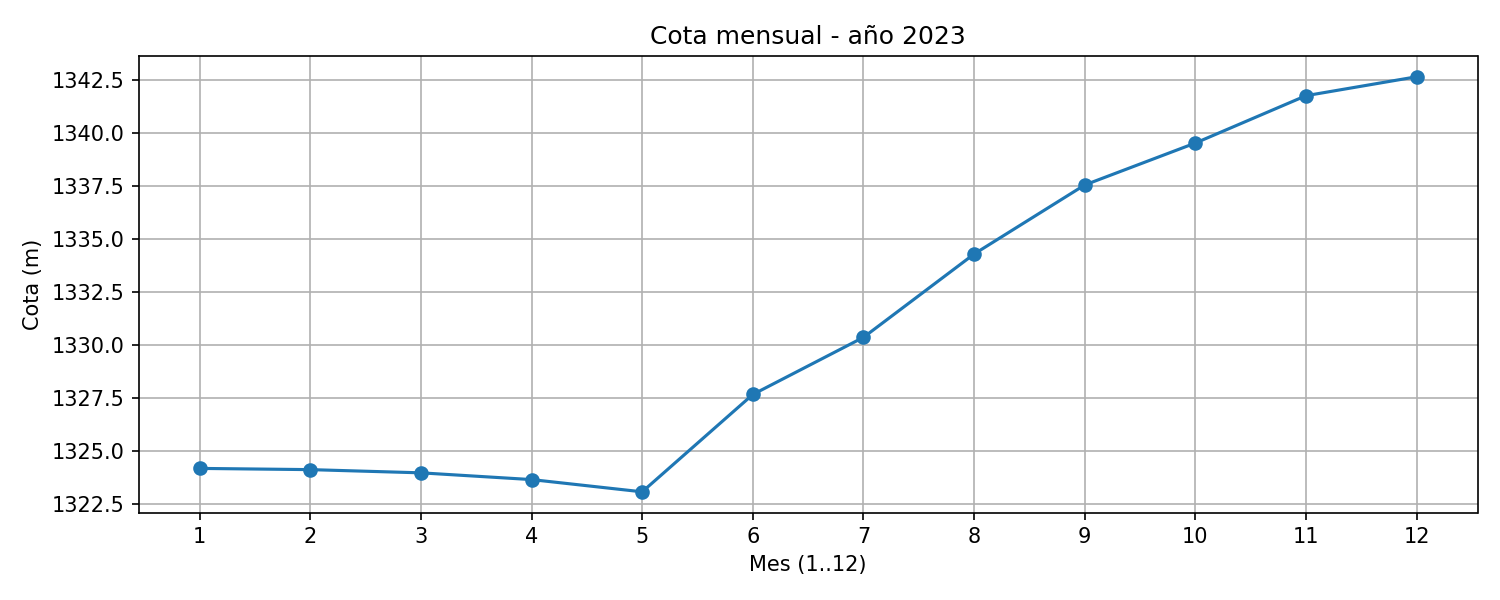

Source data for this figure (header and first rows):
mes, mes1, mes2, mes3, mes4, mes5, mes6, mes7, mes8, mes9, mes10, mes11, mes12
cota_m, 1324, 1324, 1324, 1324, 1323, 1328, 1330, 1334, 1338, 1340, 1342, 1343
